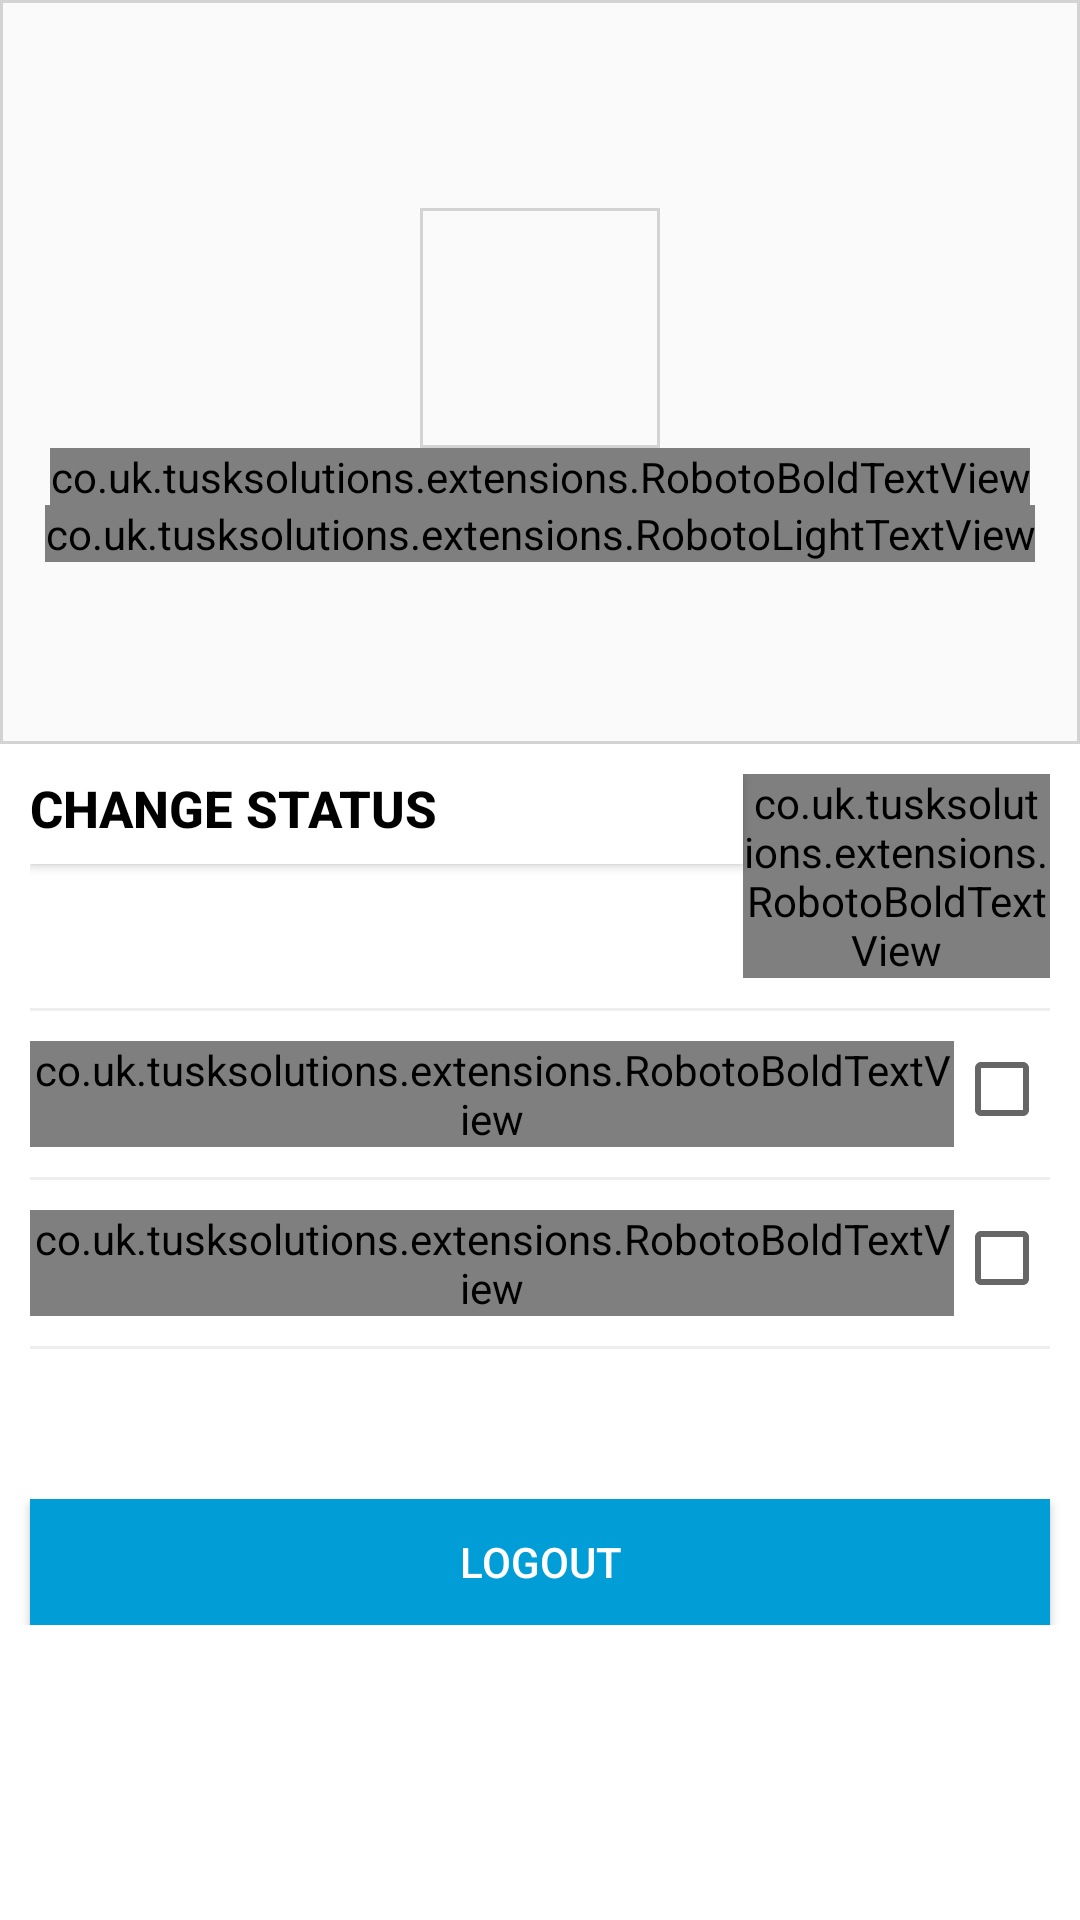

Android layout source for this screen:
<!-- AndroidManifest.xml: application theme Theme.Tchat -->
<!-- res/layout/activity_settings.xml -->
<ScrollView xmlns:android="http://schemas.android.com/apk/res/android"
    xmlns:tools="http://schemas.android.com/tools"
    android:layout_width="fill_parent"
    android:layout_height="fill_parent"
    android:background="@color/white"
    android:fillViewport="true" >

    <LinearLayout
        android:layout_width="fill_parent"
        android:layout_height="wrap_content"
        android:orientation="vertical" >

        <LinearLayout
            android:layout_width="fill_parent"
            android:layout_height="0dp"
            android:layout_weight="1"
            android:background="@drawable/square_grey_box"
            android:gravity="center"
            android:orientation="vertical"
            android:paddingTop="10dp" >

            <ImageView
                android:id="@+id/profile_image"
                android:layout_width="80dp"
                android:layout_height="80dp"
                android:layout_gravity="center"
                android:background="@drawable/square_grey_box"
                android:src="@drawable/orca_groups_icon_unselected" />

            <co.uk.tusksolutions.extensions.RobotoBoldTextView
                android:id="@+id/profile_full_name"
                android:layout_width="wrap_content"
                android:layout_height="wrap_content"
                android:layout_gravity="center"
                android:text="Full Name"
                android:textSize="20sp" />

            <co.uk.tusksolutions.extensions.RobotoLightTextView
                android:id="@+id/profile_username"
                android:layout_width="wrap_content"
                android:layout_height="wrap_content"
                android:layout_gravity="center"
                android:text="username"
                android:textSize="12sp" />
        </LinearLayout>

        

        <LinearLayout
            android:layout_width="fill_parent"
            android:layout_height="0dp"
            android:layout_marginBottom="20dp"
            android:layout_weight="1.5"
            android:background="@color/white"
            android:orientation="vertical" >

            <LinearLayout
                android:layout_width="fill_parent"
                android:layout_height="wrap_content"
                android:background="@color/white"
                android:orientation="vertical" >

                <LinearLayout
                    android:layout_width="fill_parent"
                    android:layout_height="wrap_content"
                    android:background="@color/white"
                    android:orientation="horizontal"
                    android:padding="10dp" >

                    <Button
                        android:id="@+id/change_presence_status_button"
                        android:layout_width="wrap_content"
                        android:layout_height="30dp"
                        android:layout_weight="2"
                        android:background="@color/white"
                        android:gravity="left"
                        android:text="Change Status"
                        android:textColor="@color/black"
                        android:textSize="17sp"
                        android:textStyle="bold" />

                    <co.uk.tusksolutions.extensions.RobotoBoldTextView
                        android:id="@+id/presence_status_text"
                        android:layout_width="0dp"
                        android:layout_height="wrap_content"
                        android:layout_weight="2"
                        android:gravity="right"
                        android:text="ONLINE"
                        android:textAllCaps="true"
                        android:textColor="@color/light_green"
                        android:textSize="17sp" />
                </LinearLayout>

                

                <LinearLayout
                    android:id="@+id/divider_layout_frame1"
                    android:layout_width="wrap_content"
                    android:layout_height="1dp"
                    android:baselineAligned="true"
                    android:paddingLeft="10dp"
                    android:paddingRight="10dp" >

                    <View
                        android:layout_width="fill_parent"
                        android:layout_height="fill_parent"
                        android:background="#EEE" />
                </LinearLayout>

                

                <LinearLayout
                    android:layout_width="fill_parent"
                    android:layout_height="wrap_content"
                    android:background="@color/white"
                    android:orientation="horizontal"
                    android:padding="10dp" >

                    <co.uk.tusksolutions.extensions.RobotoBoldTextView
                        android:layout_width="0dp"
                        android:layout_height="wrap_content"
                        android:layout_weight="2"
                        android:gravity="left"
                        android:text="Sound Notifications"
                        android:textColor="@color/black"
                        android:textSize="18sp" />

                    <CheckBox
                        android:id="@+id/sound_notification_checkbox"
                        android:layout_width="wrap_content"
                        android:layout_height="wrap_content" />
                </LinearLayout>

                

                <LinearLayout
                    android:id="@+id/divider_layout_frame2"
                    android:layout_width="wrap_content"
                    android:layout_height="1dp"
                    android:baselineAligned="true"
                    android:paddingLeft="10dp"
                    android:paddingRight="10dp" >

                    <View
                        android:layout_width="fill_parent"
                        android:layout_height="fill_parent"
                        android:background="#EEE" />
                </LinearLayout>

                

                <LinearLayout
                    android:layout_width="fill_parent"
                    android:layout_height="wrap_content"
                    android:background="@color/white"
                    android:orientation="horizontal"
                    android:padding="10dp" >

                    <co.uk.tusksolutions.extensions.RobotoBoldTextView
                        android:layout_width="0dp"
                        android:layout_height="wrap_content"
                        android:layout_weight="2"
                        android:gravity="left"
                        android:text="Show Last Seen Online"
                        android:textColor="@color/black"
                        android:textSize="18sp" />

                    <CheckBox
                        android:id="@+id/show_last_seen_checkbox"
                        android:layout_width="wrap_content"
                        android:layout_height="wrap_content" />
                </LinearLayout>

                

                <LinearLayout
                    android:id="@+id/divider_layout_frame3"
                    android:layout_width="wrap_content"
                    android:layout_height="1dp"
                    android:baselineAligned="true"
                    android:paddingLeft="10dp"
                    android:paddingRight="10dp" >

                    <View
                        android:layout_width="fill_parent"
                        android:layout_height="fill_parent"
                        android:background="#EEE" />
                </LinearLayout>

                

                <LinearLayout
                    android:layout_width="fill_parent"
                    android:layout_height="wrap_content"
                    android:layout_marginTop="50dp"
                    android:background="@color/white"
                    android:orientation="horizontal" >

                    <Button
                        android:id="@+id/logout_button"
                        android:layout_width="fill_parent"
                        android:layout_height="42dp"
                        android:layout_marginLeft="10dp"
                        android:layout_marginRight="10dp"
                        android:background="@color/yookos_blue"
                        android:text="Logout"
                        android:textColor="@color/white" />
                </LinearLayout>
            </LinearLayout>
        </LinearLayout>
    </LinearLayout>

</ScrollView>
<!-- resources referenced by this layout -->
<resources>
  <color name="black">#000000</color>
  <color name="light_green">#00EE00</color>
  <color name="white">#FFFFFF</color>
  <color name="yookos_blue">#009dd7</color>
  <!-- drawable square_grey_box (drawable) -->
  <shape xmlns:android="http://schemas.android.com/apk/res/android" >
  
      <stroke
          android:bottom="1dp"
          android:left="1dp"
          android:right="1dp"
          android:width="1dp"
          android:color="@color/silver" />
  
      <solid android:color="@color/light_grey" />
  
      <padding
          android:bottom="1dp"
          android:left="1dp"
          android:right="1dp"
          android:top="1dp" />
  
  </shape>
  <color name="silver">#d3d3d3</color>
  <color name="light_grey">#fafafa</color>
  <!-- drawable selectable_background_tchat (drawable) -->
  <?xml version="1.0" encoding="utf-8"?>
  <selector xmlns:android="http://schemas.android.com/apk/res/android"
          android:exitFadeDuration="@android:integer/config_mediumAnimTime" >
      <item android:state_pressed="false" android:state_focused="true" android:drawable="@drawable/list_focused_tchat" />
      <item android:state_pressed="true" android:drawable="@drawable/list_pressed_tchat" />
      <item android:drawable="@android:color/transparent" />
  </selector>
  <style name="PopupMenu.Tchat" parent="@style/Widget.AppCompat.PopupMenu">
          <item name="android:popupBackground">@drawable/menu_dropdown_panel_tchat</item>
      </style>
  <style name="DropDownListView.Tchat" parent="@style/Widget.AppCompat.ListView.DropDown">
          <item name="android:listSelector">@drawable/selectable_background_tchat</item>
      </style>
  <style name="ActionBarTabStyle.Tchat" parent="@style/Widget.AppCompat.ActionBar.TabView">
          <item name="android:background">@drawable/tab_indicator_ab_tchat</item>
      </style>
  <style name="DropDownNav.Tchat" parent="@style/Widget.AppCompat.Spinner.DropDown.ActionBar">
          <item name="android:background">@drawable/spinner_background_ab_tchat</item>
          <item name="android:popupBackground">@drawable/menu_dropdown_panel_tchat</item>
          <item name="android:dropDownSelector">@drawable/selectable_background_tchat</item>
      </style>
  <style name="ActionBar.Solid.Tchat" parent="@style/Widget.AppCompat.Light.ActionBar.Solid.Inverse">
          <item name="background">@drawable/ab_solid_tchat</item>
          <item name="backgroundStacked">@drawable/ab_stacked_solid_tchat</item>
          <item name="backgroundSplit">@drawable/ab_bottom_solid_tchat</item>
          <item name="progressBarStyle">@style/ProgressBar.Tchat</item>
      </style>
  <style name="ActionButton.CloseMode.Tchat" parent="@style/Widget.AppCompat.ActionButton.CloseMode">
          <item name="android:background">@drawable/btn_cab_done_tchat</item>
      </style>
  <style name="Theme.Tchat.Widget" parent="@style/Theme.AppCompat">
          <item name="popupMenuStyle">@style/PopupMenu.Tchat</item>
          <item name="dropDownListViewStyle">@style/DropDownListView.Tchat</item>
      </style>
  <style name="ProgressBar.Tchat" parent="@style/Widget.AppCompat.ProgressBar.Horizontal">
          <item name="android:progressDrawable">@drawable/progress_horizontal_tchat</item>
      </style>
  <!-- drawable btn_cab_done_tchat (drawable) -->
  <?xml version="1.0" encoding="utf-8"?>
  <selector xmlns:android="http://schemas.android.com/apk/res/android">
      <item android:state_pressed="true"
          android:drawable="@drawable/btn_cab_done_pressed_tchat" />
      <item android:state_focused="true" android:state_enabled="true"
          android:drawable="@drawable/btn_cab_done_focused_tchat" />
      <item android:state_enabled="true"
          android:drawable="@drawable/btn_cab_done_default_tchat" />
  </selector>
</resources>
